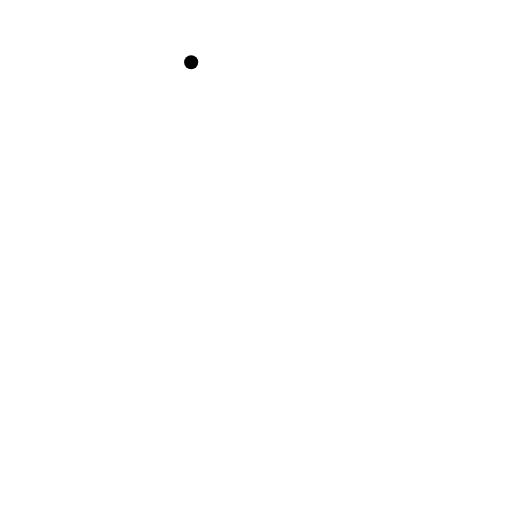
t = 0.00 s
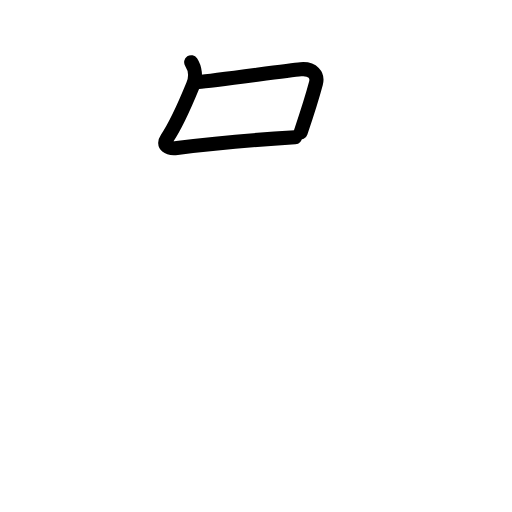
t = 1.83 s
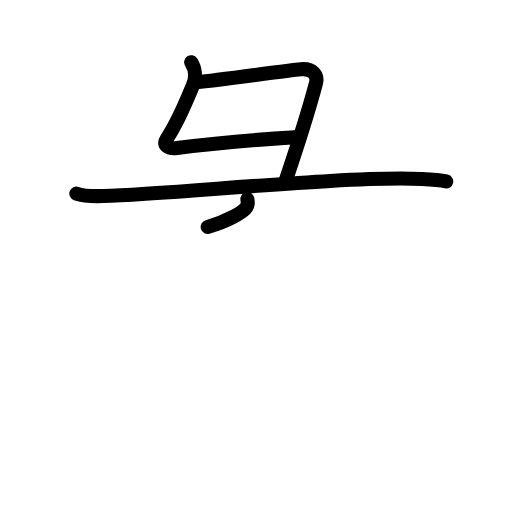
t = 3.63 s
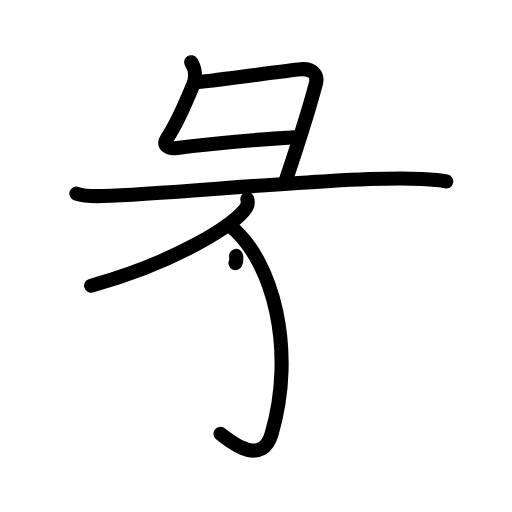
t = 5.38 s
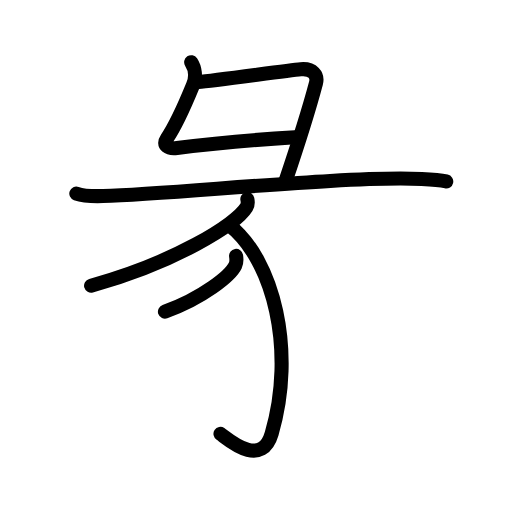
t = 5.75 s
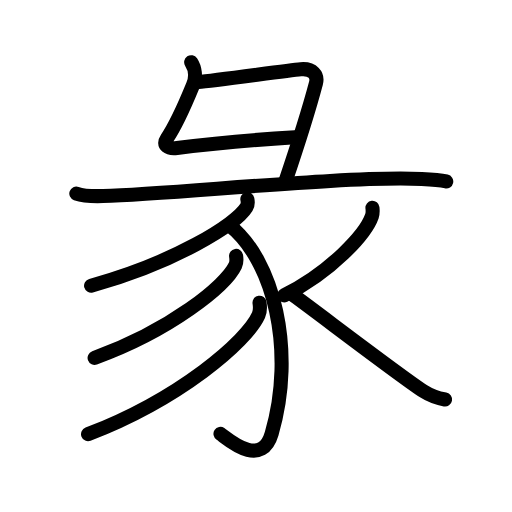
t = 9.00 s

The animated SVG that drew these frames (rendered in a browser with its animation timeline set to each time). Animation: 30 SMIL elements (animate=30); one cycle of 9.00 s.

<?xml version="1.0" encoding="UTF-8"?>
<!--
AniKanjiVG is licensed by CC-BY-SA Paul C. Sommerhoff (https://bitbucket.org/sommerhoff/anikanjivg).
AniKanjiVG uses KanjiVG which is licensed by CC-BY-SA Ulrich Apel (http://kanjivg.tagaini.net).
See also http://creativecommons.org/licenses/by-sa/3.0/
-->
<svg xmlns:kvg='http://kanjivg.tagaini.net' xmlns='http://www.w3.org/2000/svg' width='109' height='109' viewBox='0 0 109 109' style='fill:none;stroke:#000000;stroke-width:3;stroke-linecap:round;stroke-linejoin:round;' id="kvg:kanji_05f56"><g id="kvg:05f56" kvg:element="彖"><g id="kvg:05f56-g1" kvg:element="彑" kvg:position="top" kvg:radical="general"><path id="kvg:05f56-s1" kvg:type="㇗" d="M40.7,13.25c0.79,1.19,1.12,3.07,0.4,4.84C39.5,22,37.75,26.25,35.5,29.52c-0.94,1.37,0.25,2.23,2.18,1.98c8.03-1.02,13.19-1.55,25.13-2.28"><animate attributeName="d" begin="0.0s" dur="0.25s" from="M40.7,13.25C40.7,13.25,40.7,13.25,40.7,13.25" to="M40.7,13.25c0.79,1.19,1.12,3.07,0.4,4.84" />
<animate attributeName="d" begin="0.25s" dur="0.25s" from="M40.7,13.25c0.79,1.19,1.12,3.07,0.4,4.84c0,0,0,0,0,0,0" to="M40.7,13.25c0.79,1.19,1.12,3.07,0.4,4.84C39.5,22,37.75,26.25,35.5,29.52" />
<animate attributeName="d" begin="0.5s" dur="0.25s" from="M40.7,13.25c0.79,1.19,1.12,3.07,0.4,4.84C39.5,22,37.75,26.25,35.5,29.52c0,0,0,0,0,0,0" to="M40.7,13.25c0.79,1.19,1.12,3.07,0.4,4.84C39.5,22,37.75,26.25,35.5,29.52c-0.94,1.37,0.25,2.23,2.18,1.98" />
<animate attributeName="d" begin="0.75s" dur="0.25s" from="M40.7,13.25c0.79,1.19,1.12,3.07,0.4,4.84C39.5,22,37.75,26.25,35.5,29.52c-0.94,1.37,0.25,2.23,2.18,1.98c0,0,0,0,0,0,0" to="M40.7,13.25c0.79,1.19,1.12,3.07,0.4,4.84C39.5,22,37.75,26.25,35.5,29.52c-0.94,1.37,0.25,2.23,2.18,1.98c8.03-1.02,13.19-1.55,25.13-2.28" />
</path>
<path id="kvg:05f56-s2" kvg:type="㇕" d="M42.25,17.46c3.44-0.23,18.63-2.44,21.77-2.71c2.61-0.23,3.68,1.31,3.25,2.95c-1.61,6.08-4.52,15.05-6.55,21.05"><animate attributeName="d" begin="1.0s" dur="0.3333333333333333s" from="M42.25,17.46C42.25,17.46,42.25,17.46,42.25,17.46" to="M42.25,17.46c3.44-0.23,18.63-2.44,21.77-2.71" />
<animate attributeName="d" begin="1.3333333333333333s" dur="0.3333333333333333s" from="M42.25,17.46c3.44-0.23,18.63-2.44,21.77-2.71c0,0,0,0,0,0,0" to="M42.25,17.46c3.44-0.23,18.63-2.44,21.77-2.71c2.61-0.23,3.68,1.31,3.25,2.95" />
<animate attributeName="d" begin="1.6666666666666665s" dur="0.3333333333333333s" from="M42.25,17.46c3.44-0.23,18.63-2.44,21.77-2.71c2.61-0.23,3.68,1.31,3.25,2.95c0,0,0,0,0,0,0" to="M42.25,17.46c3.44-0.23,18.63-2.44,21.77-2.71c2.61-0.23,3.68,1.31,3.25,2.95c-1.61,6.08-4.52,15.05-6.55,21.05" />
<animate attributeName="d" begin="0s" dur="1.0s" from="M-100,-100" to="M-100,-100" />
</path>
<g id="kvg:05f56-g2" kvg:element="豕" kvg:part="1"><path id="kvg:05f56-s3" kvg:type="㇐" d="M16.25,41.21c1.49,0.53,4.22,0.58,5.71,0.53c15.79-0.49,52.18-4.38,67.82-3.63c2.48,0.12,3.97,0.25,5.22,0.52"><animate attributeName="d" begin="2.0s" dur="0.3333333333333333s" from="M16.25,41.21C16.25,41.21,16.25,41.21,16.25,41.21" to="M16.25,41.21c1.49,0.53,4.22,0.58,5.71,0.53" />
<animate attributeName="d" begin="2.3333333333333335s" dur="0.3333333333333333s" from="M16.25,41.21c1.49,0.53,4.22,0.58,5.71,0.53c0,0,0,0,0,0,0" to="M16.25,41.21c1.49,0.53,4.22,0.58,5.71,0.53c15.79-0.49,52.18-4.38,67.82-3.63" />
<animate attributeName="d" begin="2.6666666666666665s" dur="0.3333333333333333s" from="M16.25,41.21c1.49,0.53,4.22,0.58,5.71,0.53c15.79-0.49,52.18-4.38,67.82-3.63c0,0,0,0,0,0,0" to="M16.25,41.21c1.49,0.53,4.22,0.58,5.71,0.53c15.79-0.49,52.18-4.38,67.82-3.63c2.48,0.12,3.97,0.25,5.22,0.52" />
<animate attributeName="d" begin="0s" dur="2.0s" from="M-100,-100" to="M-100,-100" />
</path>
</g>
</g>
<g id="kvg:05f56-g3" kvg:element="豕" kvg:part="2" kvg:position="bottom"><path id="kvg:05f56-s4" kvg:type="㇒" d="M52.66,42.4c0.09,0.43,0.2,1.12-0.19,1.74c-2.27,3.68-15.28,11.75-33.08,16.69"><animate attributeName="d" begin="3.0s" dur="0.5s" from="M52.66,42.4C52.66,42.4,52.66,42.4,52.66,42.4" to="M52.66,42.4c0.09,0.43,0.2,1.12-0.19,1.74" />
<animate attributeName="d" begin="3.5s" dur="0.5s" from="M52.66,42.4c0.09,0.43,0.2,1.12-0.19,1.74c0,0,0,0,0,0,0" to="M52.66,42.4c0.09,0.43,0.2,1.12-0.19,1.74c-2.27,3.68-15.28,11.75-33.08,16.69" />
<animate attributeName="d" begin="0s" dur="3.0s" from="M-100,-100" to="M-100,-100" />
</path>
<path id="kvg:05f56-s5" kvg:type="㇚" d="M48.75,47.9c9.5,7.35,14.25,26.85,9.08,44.42c-2.25,7.66-9.64,0.86-10.89,0.05"><animate attributeName="d" begin="4.0s" dur="0.5s" from="M48.75,47.9C48.75,47.9,48.75,47.9,48.75,47.9" to="M48.75,47.9c9.5,7.35,14.25,26.85,9.08,44.42" />
<animate attributeName="d" begin="4.5s" dur="0.5s" from="M48.75,47.9c9.5,7.35,14.25,26.85,9.08,44.42c0,0,0,0,0,0,0" to="M48.75,47.9c9.5,7.35,14.25,26.85,9.08,44.42c-2.25,7.66-9.64,0.86-10.89,0.05" />
<animate attributeName="d" begin="0s" dur="4.0s" from="M-100,-100" to="M-100,-100" />
</path>
<path id="kvg:05f56-s6" kvg:type="㇒" d="M50.26,54.48c0.08,0.51,0.18,1.32-0.17,2.05c-2.05,4.33-13.83,13.83-29.95,19.66"><animate attributeName="d" begin="5.0s" dur="0.5s" from="M50.26,54.48C50.26,54.48,50.26,54.48,50.26,54.48" to="M50.26,54.48c0.08,0.51,0.18,1.32-0.17,2.05" />
<animate attributeName="d" begin="5.5s" dur="0.5s" from="M50.26,54.48c0.08,0.51,0.18,1.32-0.17,2.05c0,0,0,0,0,0,0" to="M50.26,54.48c0.08,0.51,0.18,1.32-0.17,2.05c-2.05,4.33-13.83,13.83-29.95,19.66" />
<animate attributeName="d" begin="0s" dur="5.0s" from="M-100,-100" to="M-100,-100" />
</path>
<path id="kvg:05f56-s7" kvg:type="㇒" d="M55.25,64.45c0.1,0.66,0.22,1.7-0.21,2.65c-2.49,5.58-16.76,17.83-36.29,25.33"><animate attributeName="d" begin="6.0s" dur="0.5s" from="M55.25,64.45C55.25,64.45,55.25,64.45,55.25,64.45" to="M55.25,64.45c0.1,0.66,0.22,1.7-0.21,2.65" />
<animate attributeName="d" begin="6.5s" dur="0.5s" from="M55.25,64.45c0.1,0.66,0.22,1.7-0.21,2.65c0,0,0,0,0,0,0" to="M55.25,64.45c0.1,0.66,0.22,1.7-0.21,2.65c-2.49,5.58-16.76,17.83-36.29,25.33" />
<animate attributeName="d" begin="0s" dur="6.0s" from="M-100,-100" to="M-100,-100" />
</path>
<path id="kvg:05f56-s8" kvg:type="㇒" d="M79.29,44.24c0.05,0.44,0.11,1.13-0.11,1.76c-1.28,3.72-8.63,11.88-18.69,16.88"><animate attributeName="d" begin="7.0s" dur="0.5s" from="M79.29,44.24C79.29,44.24,79.29,44.24,79.29,44.24" to="M79.29,44.24c0.05,0.44,0.11,1.13-0.11,1.76" />
<animate attributeName="d" begin="7.5s" dur="0.5s" from="M79.29,44.24c0.05,0.44,0.11,1.13-0.11,1.76c0,0,0,0,0,0,0" to="M79.29,44.24c0.05,0.44,0.11,1.13-0.11,1.76c-1.28,3.72-8.63,11.88-18.69,16.88" />
<animate attributeName="d" begin="0s" dur="7.0s" from="M-100,-100" to="M-100,-100" />
</path>
<path id="kvg:05f56-s9" kvg:type="㇏" d="M61.75,62.33c4.38,3.12,23.62,17.86,28.38,20.93c1.62,1.04,3,1.48,4.62,1.78"><animate attributeName="d" begin="8.0s" dur="0.5s" from="M61.75,62.33C61.75,62.33,61.75,62.33,61.75,62.33" to="M61.75,62.33c4.38,3.12,23.62,17.86,28.38,20.93" />
<animate attributeName="d" begin="8.5s" dur="0.5s" from="M61.75,62.33c4.38,3.12,23.62,17.86,28.38,20.93c0,0,0,0,0,0,0" to="M61.75,62.33c4.38,3.12,23.62,17.86,28.38,20.93c1.62,1.04,3,1.48,4.62,1.78" />
<animate attributeName="d" begin="0s" dur="8.0s" from="M-100,-100" to="M-100,-100" />
</path>
</g>
</g>
</svg>
